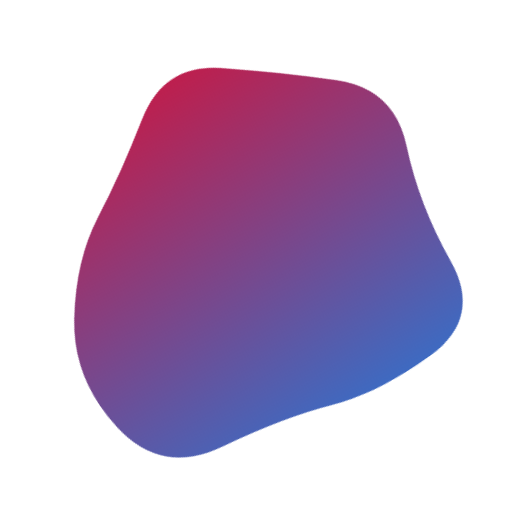
t = 0.00 s
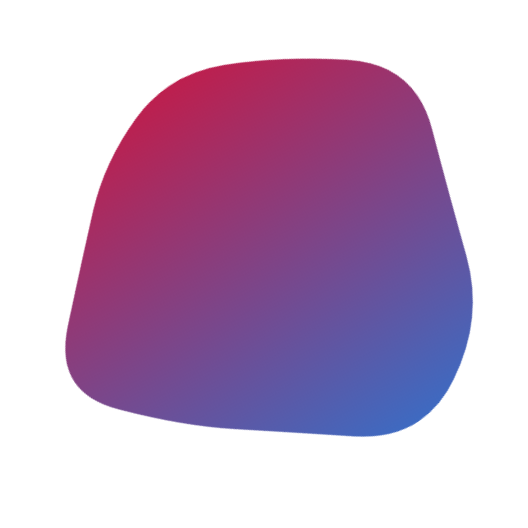
t = 1.38 s
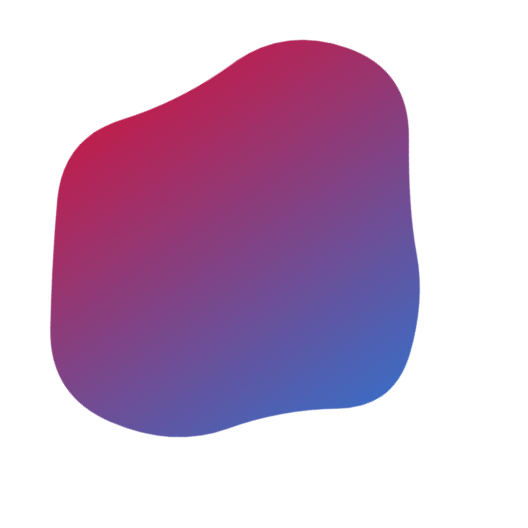
t = 2.77 s
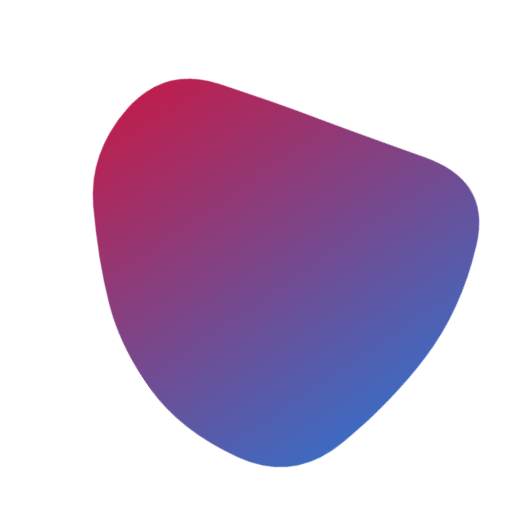
t = 4.15 s
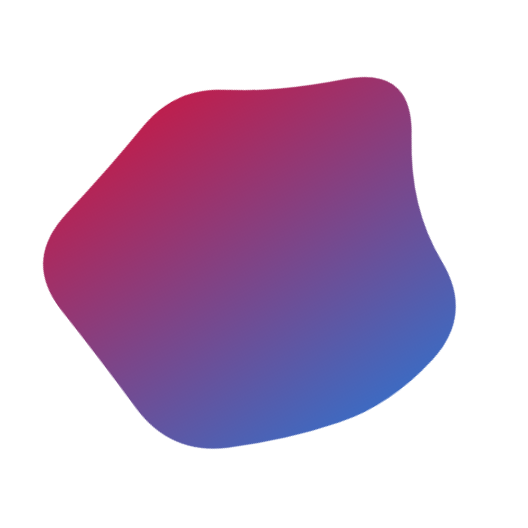
t = 5.53 s
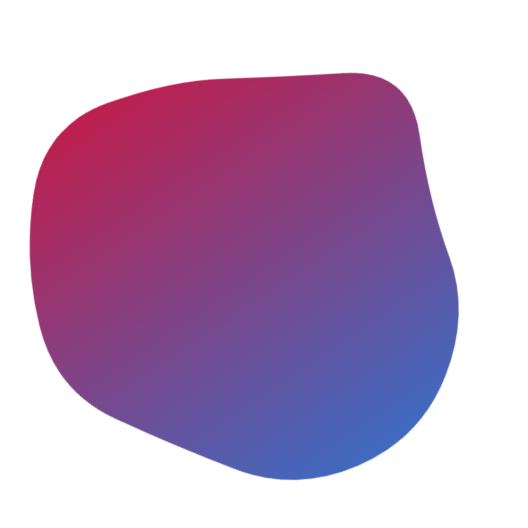
t = 6.92 s

The animated SVG that drew these frames (rendered in a browser with its animation timeline set to each time). Animation: 1 SMIL element (animate=1); one cycle of 8.30 s, repeats indefinitely.

<svg version="1.1" xmlns="http://www.w3.org/2000/svg" viewBox="0 0 500 500" width="100%" id="blobSvg" filter="blur(0px)" style="opacity: 1;" transform="rotate(146)">
                        <defs>
                        <linearGradient id="gradient" x1="0%" y1="0%" x2="0%" y2="100%">
                            <stop offset="0%" style="stop-color: rgb(62, 106, 193);"></stop>
                            <stop offset="100%" style="stop-color: rgb(189, 31, 78);"></stop>
                        </linearGradient>
                        </defs>
                        
                    <path id="blob" fill="url(#gradient)" style="opacity: 1;"><animate attributeName="d" dur="8300ms" repeatCount="indefinite" values="M432.03478,297.56957Q398.46218,345.13914,356.36479,367.83696Q314.26739,390.53478,267.26739,423.085Q220.26739,455.63521,175.78826,421.28282Q131.30913,386.93043,88.83152,348.48609Q46.35391,310.04174,68.21174,256.28131Q90.06957,202.52087,95.17544,139.65457Q100.28131,76.78826,162.38717,74.23956Q224.49304,71.69087,270.52087,88.04326Q316.5487,104.39565,381.35239,113.97913Q446.15608,123.56261,455.88173,186.78131Q465.60739,250,432.03478,297.56957Z;M440.79254,295.90011Q393.21514,341.80021,357.53347,375.20746Q321.85181,408.61471,271.82218,427.01866Q221.79254,445.4226,171.55544,422.09659Q121.31834,398.77057,68.79254,358.84083Q16.26674,318.91109,38.15202,256.60373Q60.03731,194.29637,79.65586,134.88912Q99.27441,75.48187,157.19648,42.12622Q215.11855,8.77057,268.67782,50.11855Q322.2371,91.46653,362.16684,121.87761Q402.09659,152.2887,445.23326,201.14435Q488.36994,250,440.79254,295.90011Z;M456.0768,303.76136Q418.13543,357.52271,379.98225,404.29316Q341.82907,451.0636,284.01817,433.65772Q226.20727,416.25185,163.99091,418.54046Q101.77456,420.82907,62.72047,368.86953Q23.66638,316.90999,61.99091,261.65772Q100.31545,206.40545,118.97771,163.62635Q137.63998,120.84725,179.51817,86.26136Q221.39637,51.67547,267.19818,81.83773Q313,112,367.68455,125.86045Q422.36911,139.7209,458.19364,194.86045Q494.01817,250,456.0768,303.76136Z;M394.89432,291.86359Q379.96349,333.72718,354.5999,379.04899Q329.23631,424.37079,274.96542,439.22911Q220.69452,454.08742,185.59462,409.0927Q150.49472,364.09798,125.7075,328.96349Q100.92028,293.82901,59.42363,237.80355Q17.92698,181.77809,66.30163,137.5999Q114.67627,93.42171,168.36359,75.4145Q222.05091,57.4073,282.76369,51.5999Q343.47647,45.7925,374.93276,97.57444Q406.38905,149.35639,408.1071,199.67819Q409.82516,250,394.89432,291.86359Z;M437.20545,311.82292Q441.89352,373.64584,380.77431,387.66608Q319.65509,401.68633,271.82754,416.34317Q224,431,184.22569,401.27431Q144.45139,371.54861,81.45601,344.74769Q18.46064,317.94676,58.87153,261.64584Q99.28242,205.34491,102.46413,144.38253Q105.64584,83.42014,164.05961,69.5926Q222.47338,55.76506,274.24769,69.97338Q326.02199,84.18171,376.989,109.95139Q427.95601,135.72107,430.23669,192.86053Q432.51737,250,437.20545,311.82292Z;M463.5,311.5Q441,373,396,422Q351,471,287,455Q223,439,179,411Q135,383,79,350Q23,317,51.5,258.5Q80,200,94,143.5Q108,87,162,49.5Q216,12,281.5,24.5Q347,37,383.5,89Q420,141,453,195.5Q486,250,463.5,311.5Z;M432.03478,297.56957Q398.46218,345.13914,356.36479,367.83696Q314.26739,390.53478,267.26739,423.085Q220.26739,455.63521,175.78826,421.28282Q131.30913,386.93043,88.83152,348.48609Q46.35391,310.04174,68.21174,256.28131Q90.06957,202.52087,95.17544,139.65457Q100.28131,76.78826,162.38717,74.23956Q224.49304,71.69087,270.52087,88.04326Q316.5487,104.39565,381.35239,113.97913Q446.15608,123.56261,455.88173,186.78131Q465.60739,250,432.03478,297.56957Z"></animate></path></svg>